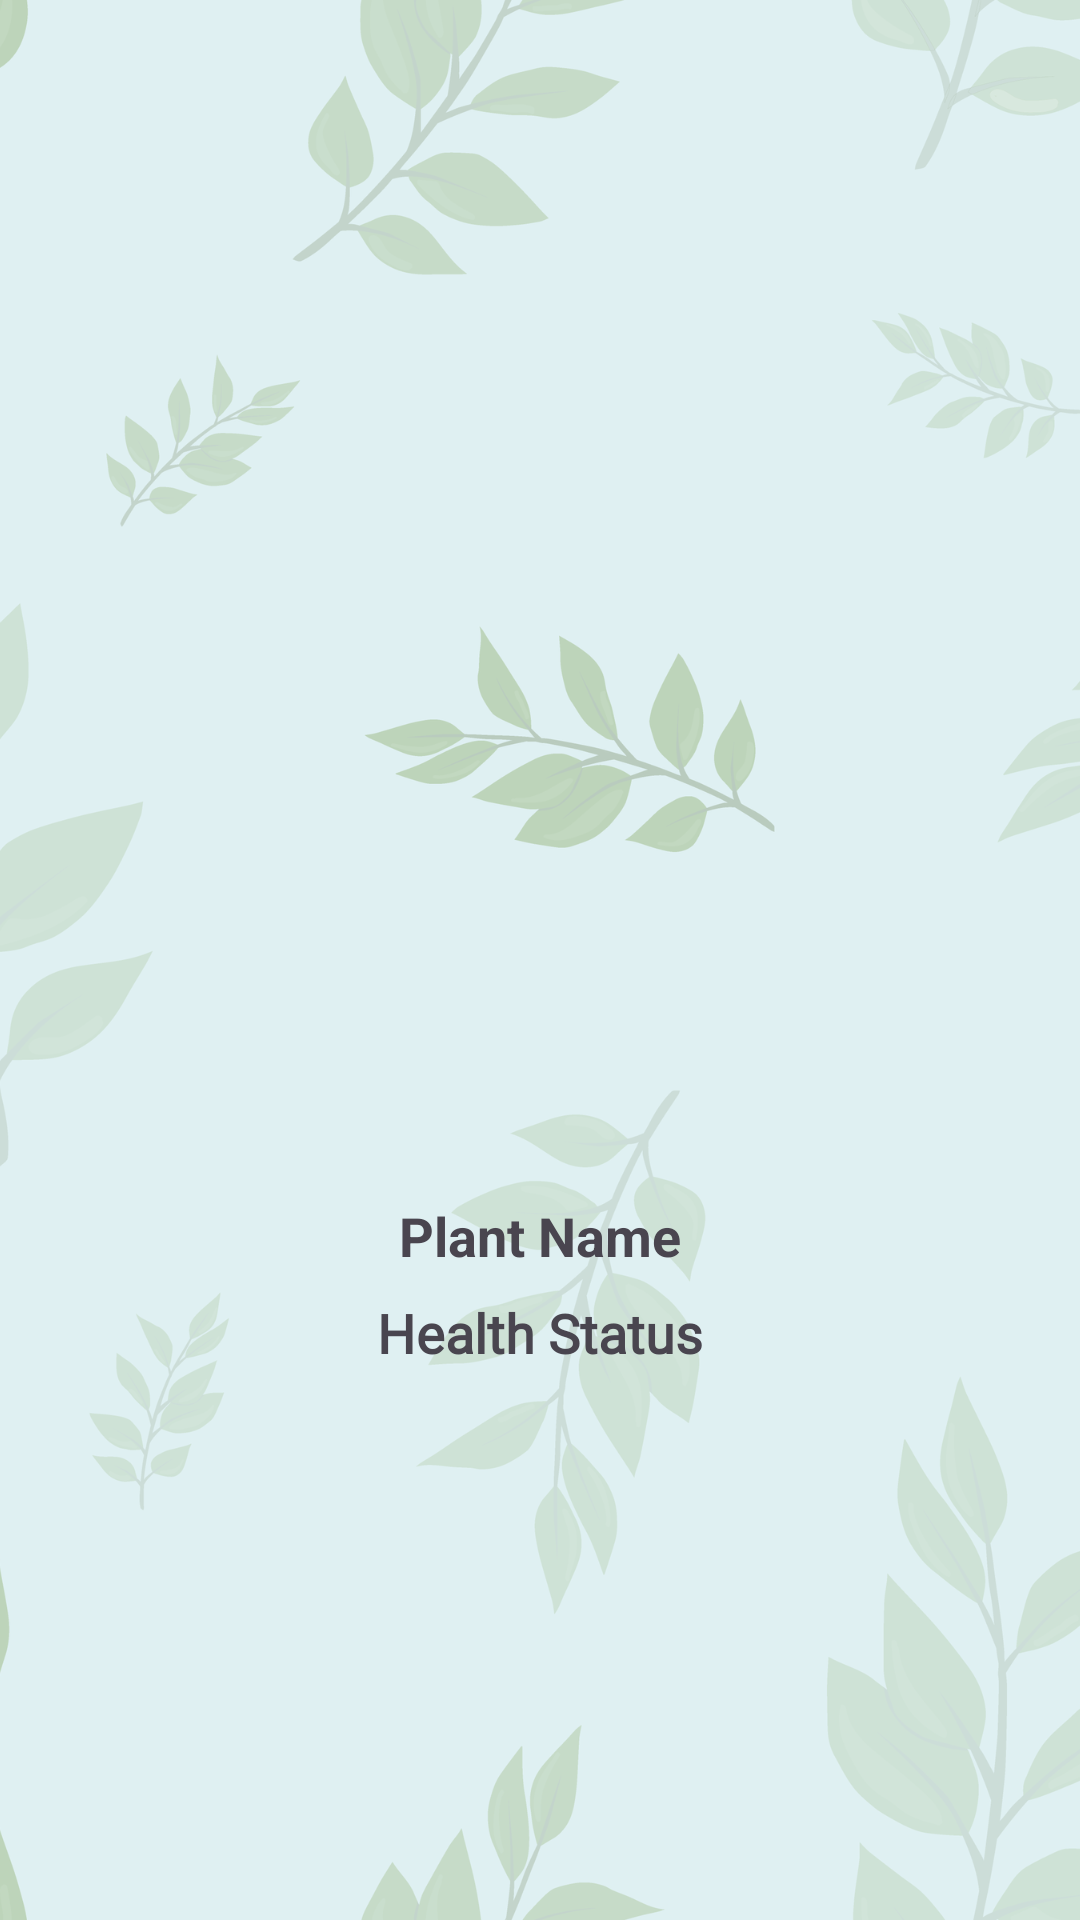

Here is an Android app screen rendered from its layout file. Give the layout XML and the strings, colors and styles it references.
<!-- AndroidManifest.xml: application theme Theme.THAKUR_NURSERY -->
<!-- res/layout/activity_plant_recognition.xml -->
<?xml version="1.0" encoding="utf-8"?>
<LinearLayout
    xmlns:android="http://schemas.android.com/apk/res/android"
    android:layout_width="match_parent"
    android:layout_height="match_parent"
    android:orientation="vertical"
    android:background="@drawable/background"
    android:gravity="center"
    android:padding="16dp">

    <ImageView
        android:id="@+id/imageViewPlant"
        android:layout_width="200dp"
        android:layout_height="200dp"
        android:layout_marginBottom="16dp"
        android:contentDescription="Selected Image" />

    <TextView
        android:id="@+id/textViewPlantName"
        android:layout_width="wrap_content"
        android:layout_height="wrap_content"
        android:text="Plant Name"
        android:textSize="18dp"
        android:textStyle="bold"
        android:layout_marginBottom="8dp" />

    <TextView
        android:id="@+id/textViewHealthStatus"
        android:layout_width="wrap_content"
        android:layout_height="wrap_content"
        android:text="Health Status"
        android:fontFamily="@font/amethysta"
        android:textStyle="bold"
        android:textSize="18sp" />
</LinearLayout>
<!-- resources referenced by this layout -->
<resources>
  <!-- drawable background: png bitmap (drawable, 211375 bytes) -->
  <style name="Theme.THAKUR_NURSERY" parent="Base.Theme.THAKUR_NURSERY" />
  <style name="Base.Theme.THAKUR_NURSERY" parent="Theme.Material3.DayNight.NoActionBar">
          
          
      </style>
</resources>
